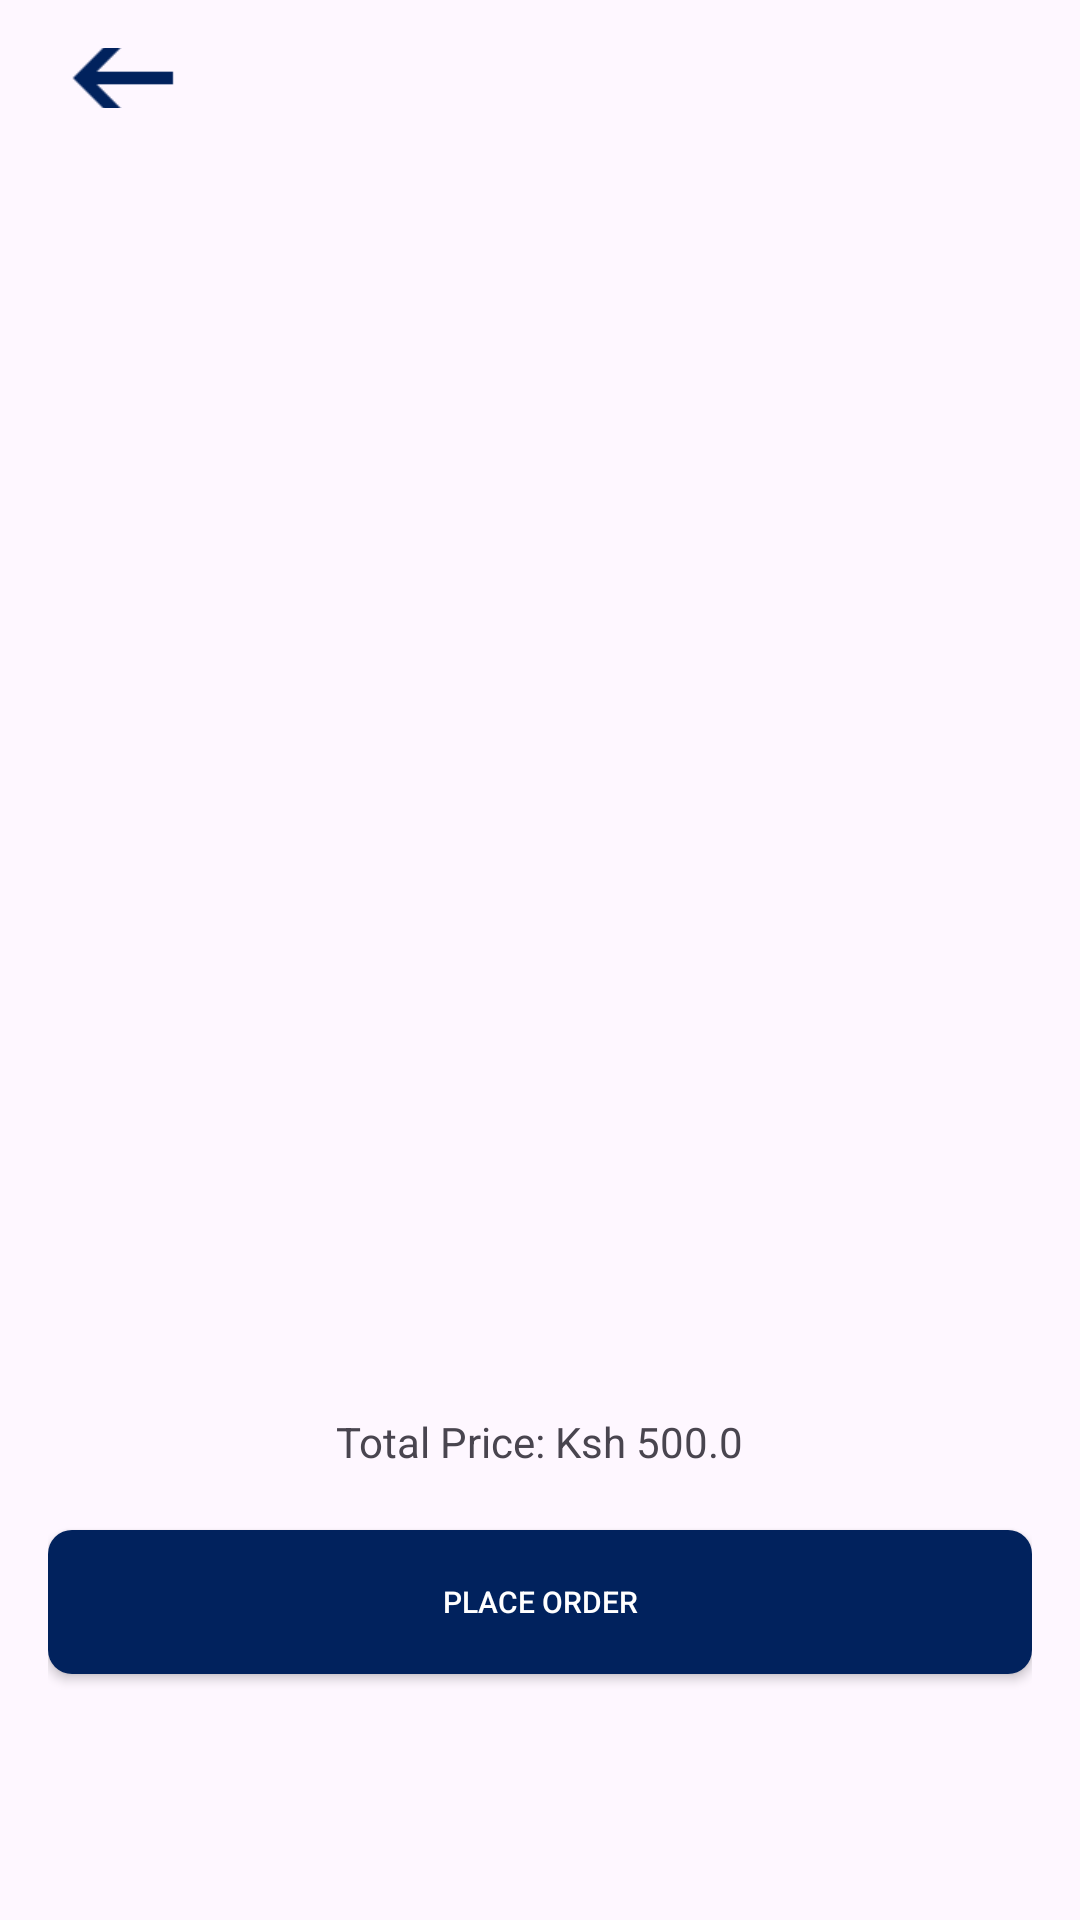

The Android layout XML behind this screen, and the referenced resources:
<!-- AndroidManifest.xml: application theme Theme.CoastShinersSales -->
<!-- res/layout/fragment_cart_ordering.xml -->
<FrameLayout xmlns:android="http://schemas.android.com/apk/res/android"
    xmlns:tools="http://schemas.android.com/tools"
    android:layout_width="match_parent"
    android:layout_height="match_parent"
    tools:context=".viewBindings.CartOrderingFragment">

    <LinearLayout
        android:layout_width="match_parent"
        android:layout_height="match_parent"
        android:orientation="vertical"
        android:padding="16dp">

        <ImageView
            android:id="@+id/topLeftImageView"
            android:layout_width="50dp"
            android:layout_height="20dp"
            android:layout_marginBottom="15dp"
            android:scaleType="centerCrop"
            android:src="@drawable/backarrow" />

        <androidx.recyclerview.widget.RecyclerView
            android:id="@+id/recyclerViewCart"
            android:layout_marginTop="10dp"
            android:layout_width="match_parent"
            android:layout_height="400dp"
             />

        <TextView
            android:id="@+id/cartItemTotalPriceTextView"
            android:layout_width="wrap_content"
            android:padding="10dp"
            android:layout_gravity="center"
            android:layout_height="wrap_content"
            android:text="Total Price: Ksh 500.0" />

        <androidx.appcompat.widget.AppCompatButton
            android:id="@+id/placeOrder"
            android:layout_marginTop="10dp"
            android:layout_width="match_parent"
            android:layout_height="wrap_content"
            android:text="Place Order"
            android:textSize="10dp"

            android:padding="5dp"
            android:textColor="@color/white"
            android:background="@drawable/long_blue_button"
            />
    </LinearLayout>
</FrameLayout>
<!-- resources referenced by this layout -->
<resources>
  <color name="white">#FFFFFFFF</color>
  <!-- drawable backarrow: png bitmap (drawable, 802 bytes) -->
  <!-- drawable long_blue_button (drawable) -->
  <?xml version="1.0" encoding="utf-8"?>
  <selector xmlns:android="http://schemas.android.com/apk/res/android">
      <item>
          <shape android:shape="rectangle">
  
              <solid android:color="@color/color_primary_background"></solid>
              <corners android:radius="8dp"></corners>
          </shape>
      </item>
  </selector>
  <style name="Theme.CoastShinersSales" parent="Base.Theme.CoastShinersSales" />
  <color name="color_primary_background">#01225D</color>
  <style name="Base.Theme.CoastShinersSales" parent="Theme.Material3.DayNight.NoActionBar">
          
          
      </style>
</resources>
